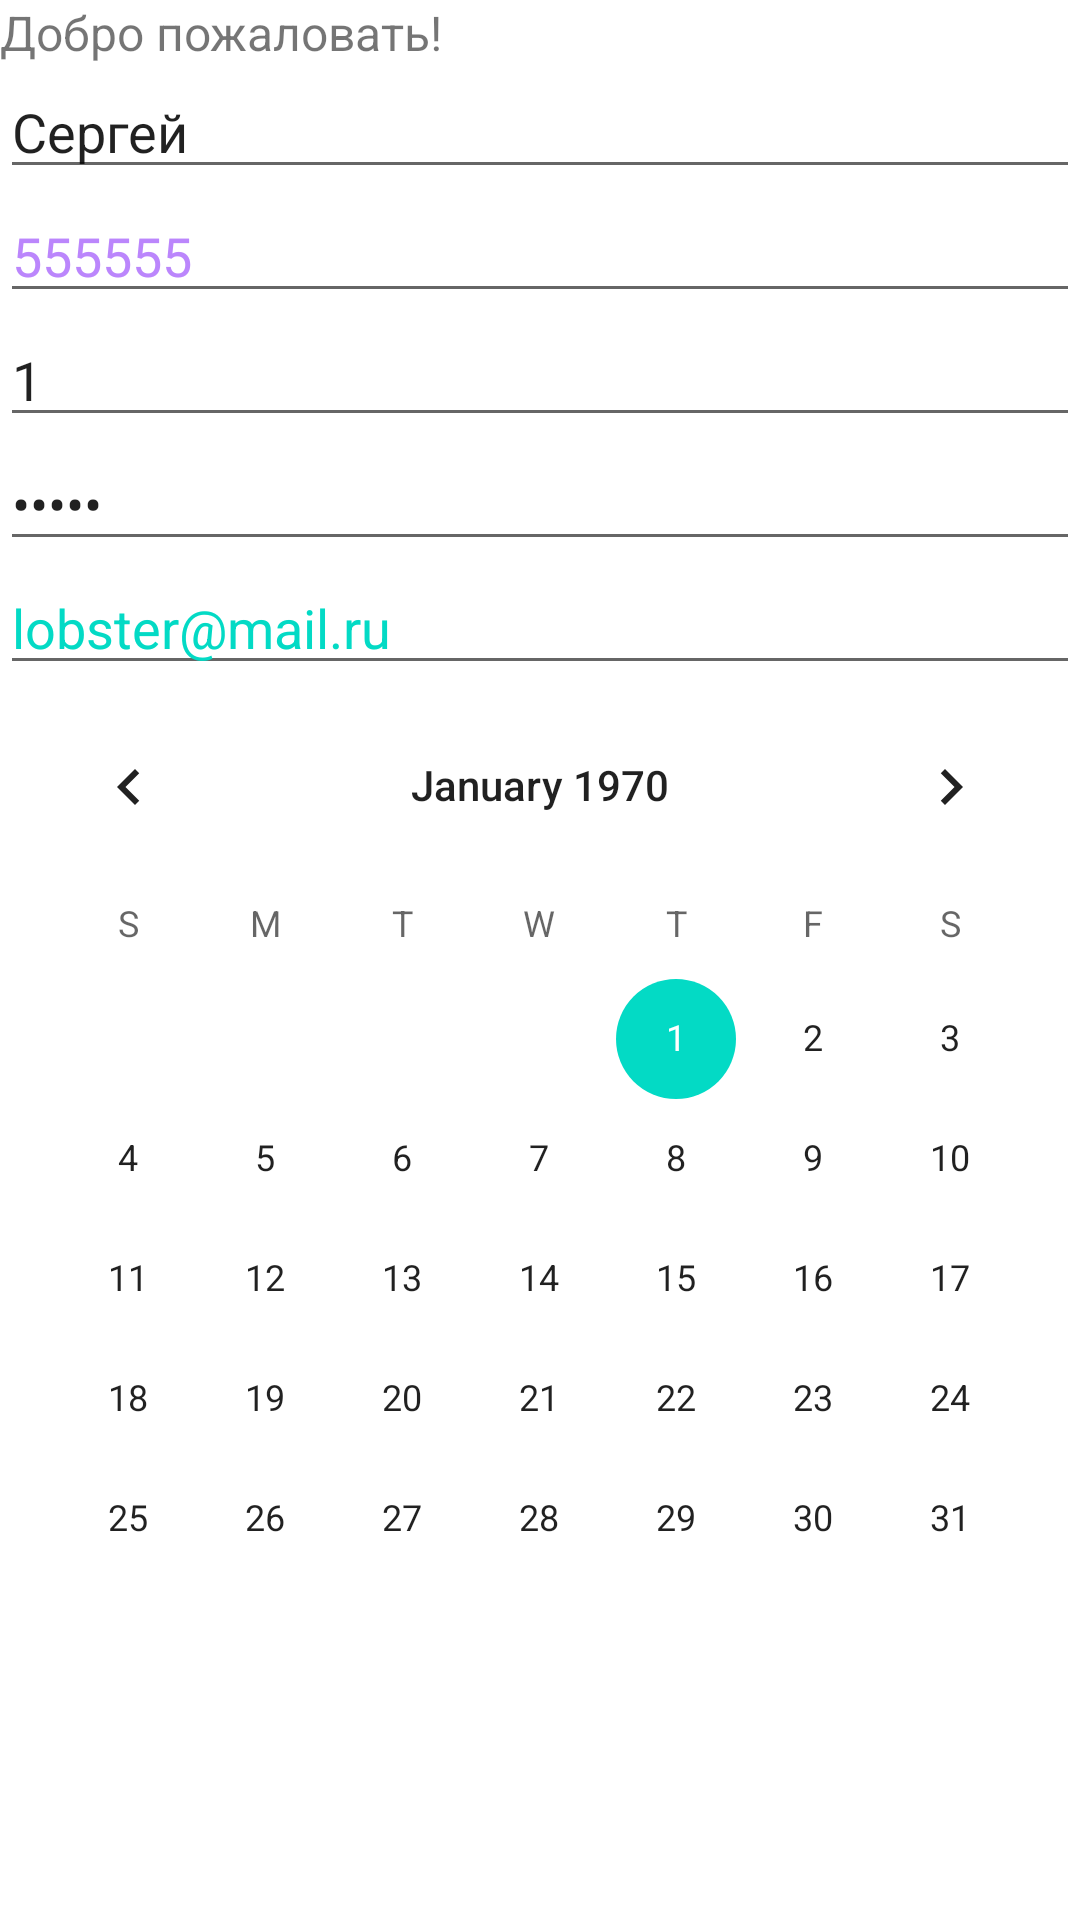

The Android layout XML behind this screen, and the referenced resources:
<!-- AndroidManifest.xml: application theme Theme.Part1Lesson1 -->
<!-- res/layout/new_maket.xml -->
<?xml version="1.0" encoding="utf-8"?>
<LinearLayout xmlns:android="http://schemas.android.com/apk/res/android"
    android:orientation="vertical" android:layout_width="match_parent"
    android:layout_height="match_parent">


    <TextView
        android:id="@+id/textView2"
        android:layout_width="match_parent"
        android:layout_height="wrap_content"
        android:text="@string/textViev2"
        android:textSize="16dp" />

    <EditText
        android:id="@+id/editTextTextPersonName2"
        android:layout_width="match_parent"
        android:layout_height="wrap_content"
        android:ems="10"
        android:inputType="textPersonName"
        android:text="@string/My_name" />

    <EditText
        android:id="@+id/editTextPhone"
        android:layout_width="match_parent"
        android:layout_height="wrap_content"
        android:ems="10"
        android:text="@string/Texy_phone"
        android:textColor="@color/purple_200"

        android:inputType="phone" />

    <EditText
        android:id="@+id/editTextNumber"
        android:layout_width="match_parent"
        android:layout_height="wrap_content"
        android:ems="10"
        android:inputType="number"
        android:text="@string/Nunber"/>

    <EditText
        android:id="@+id/editTextTextPassword"
        android:layout_width="match_parent"
        android:layout_height="wrap_content"
        android:ems="10"
        android:inputType="textPassword"
        android:text="@string/Text_password" />

    <EditText
        android:id="@+id/editTextTextEmailAddress"
        android:layout_width="match_parent"
        android:layout_height="wrap_content"
        android:ems="10"
        android:inputType="textEmailAddress"
        android:text="@string/Text_Email"
        android:textColor="@color/teal_200"/>

    <CalendarView
        android:id="@+id/calendarView"
        android:layout_width="match_parent"
        android:layout_height="wrap_content" />


</LinearLayout>
<!-- resources referenced by this layout -->
<resources>
  <string name="My_name">Сергей</string>
  <string name="Nunber">1</string>
  <string name="Text_Email">lobster@mail.ru</string>
  <string name="Text_password">*****</string>
  <string name="Texy_phone">555555</string>
  <string name="textViev2">Добро пожаловать!</string>
  <style name="Theme.Part1Lesson1" parent="Theme.MaterialComponents.DayNight.DarkActionBar">
          
          <item name="colorPrimary">@color/purple_500</item>
          <item name="colorPrimaryVariant">@color/purple_700</item>
          <item name="colorOnPrimary">@color/white</item>
          
          <item name="colorSecondary">@color/teal_200</item>
          <item name="colorSecondaryVariant">@color/teal_700</item>
          <item name="colorOnSecondary">@color/black</item>
          
          <item name="android:statusBarColor" tools:targetApi="l">?attr/colorPrimaryVariant</item>
          
      </style>
  <!-- not gathered from this repository: default colours our renderer supplied (Android Studio template values) -->
  <color name="purple_200">#FFBB86FC</color>
  <color name="purple_500">#FF6200EE</color>
  <color name="purple_700">#FF3700B3</color>
  <color name="teal_200">#FF03DAC5</color>
  <color name="teal_700">#FF018786</color>
  <color name="black">#FF000000</color>
  <color name="white">#FFFFFFFF</color>
</resources>
